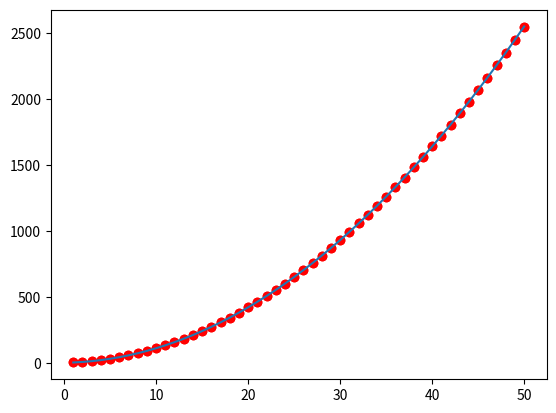
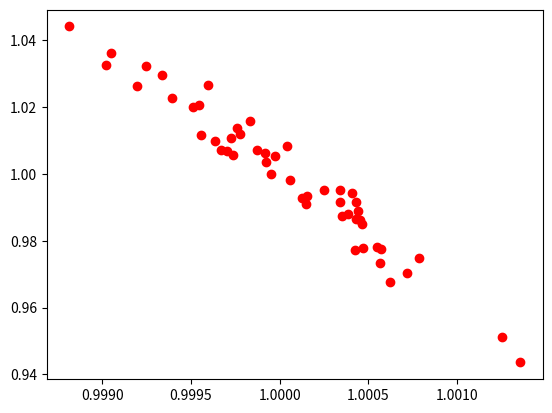

Write Python code to recreate these figures, in order.
import math
import numpy as np
import matplotlib.pyplot as plt


M=50
N=50


t0=np.array([[1,1]]).T

def phi1(x):
    z=np.c_[np.power(x,2),np.power(x,1)]
    return z

def phi2(x):
    z=np.c_[np.power(x,2),np.power(x,1)]
    return z

x=np.arange(1,N+1)
y=np.dot(phi1(x),t0)




T = np.zeros(shape=(M,2))

z=phi2(x)
R=np.dot(z.T,z)


for i in range(0, M):

    yr=y+np.random.randn(N, 1)
    S=np.dot(z.T,yr)
    theta=np.linalg.solve(R,S)
    T[i]=theta.T


# ultimo grafico
plt.plot(x,yr,'ro')
yy=np.dot(z,theta)
plt.plot(x,yr,'ro')
plt.plot(x,yy)

plt.figure()
plt.plot(T[:,0],T[:,1],'ro')




